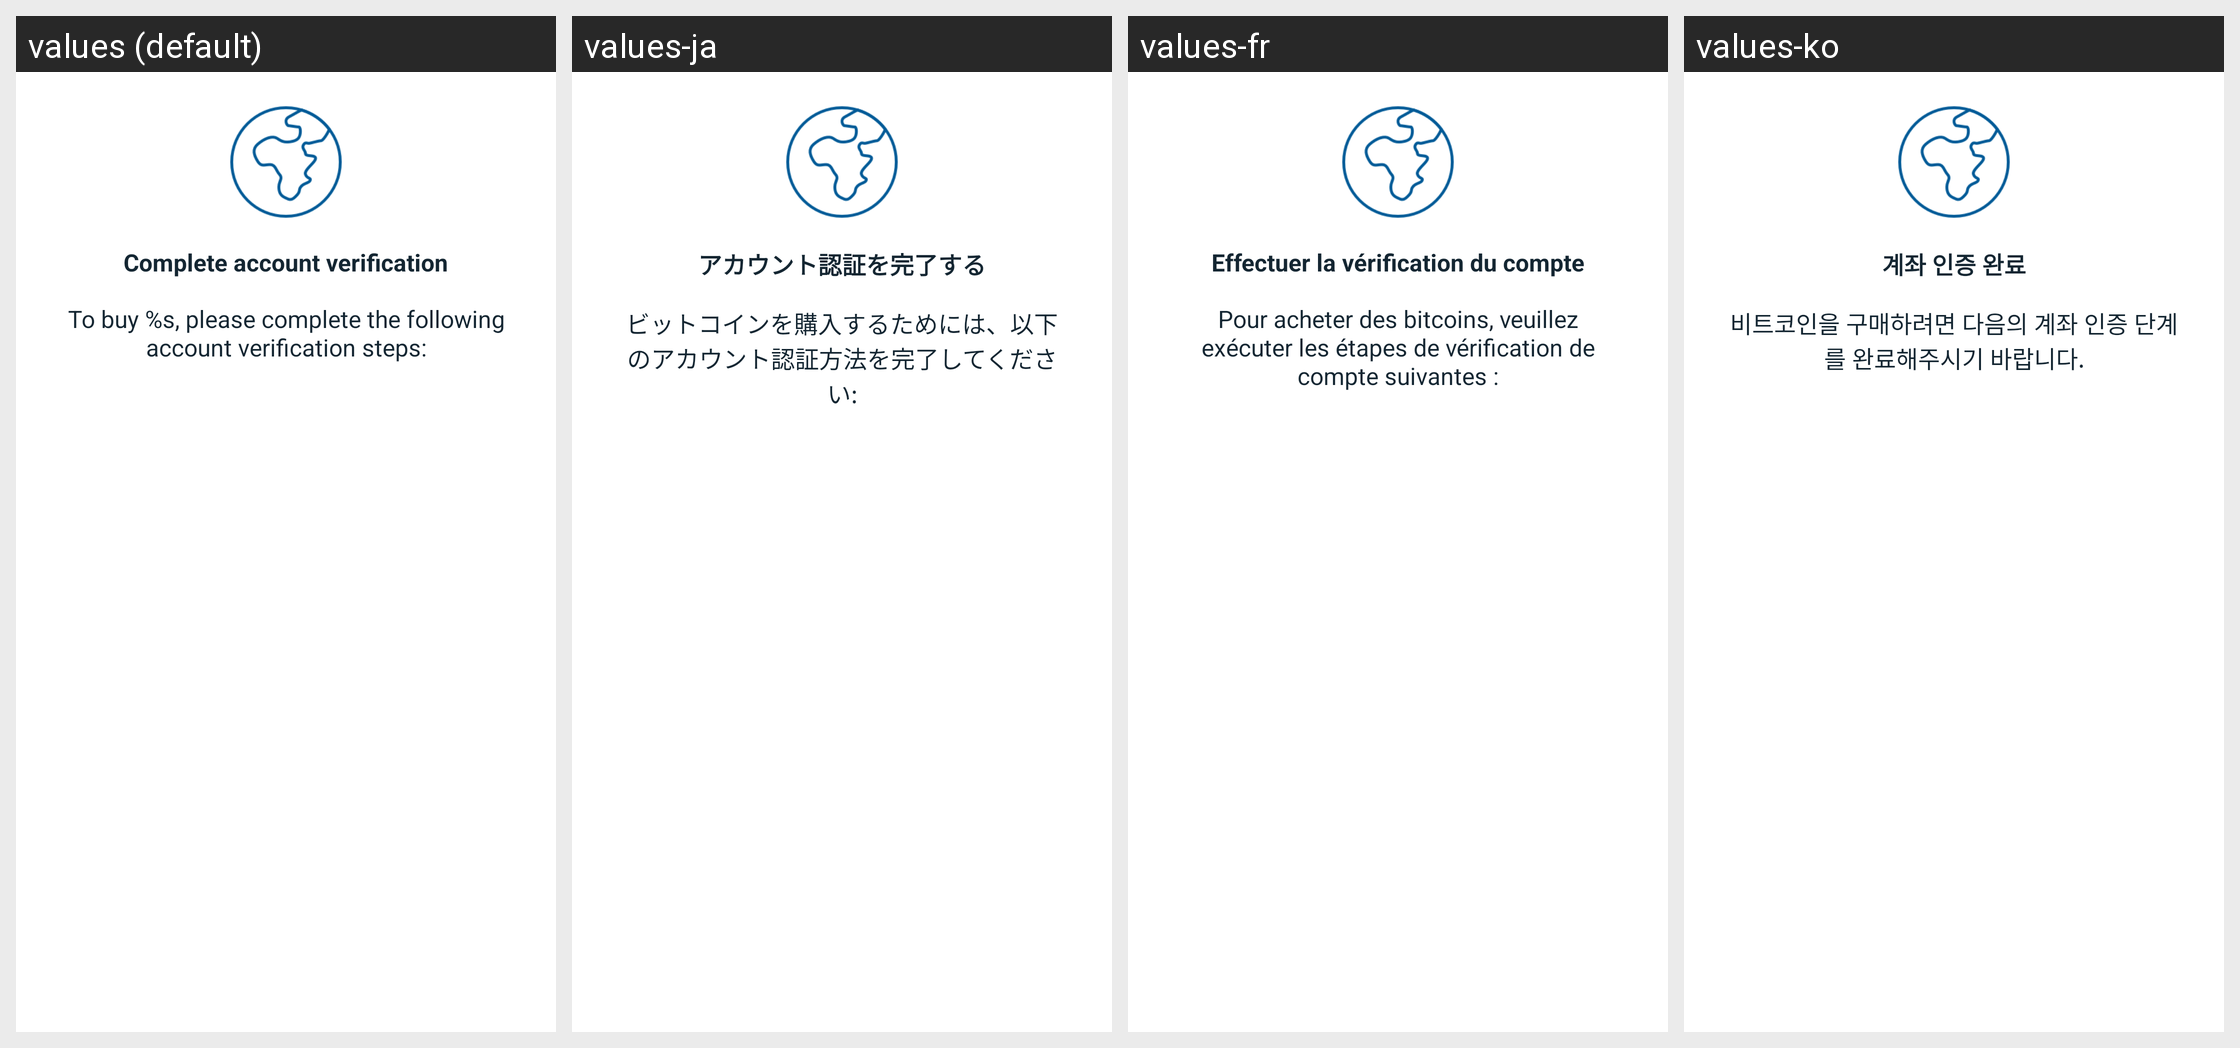

For this localized Android screen grid, give each drawn string resource with its value in every locale shown.
Android screen res/layout/fragment_deposit.xml rendered under 4 locales, left to right: values (default), values-ja, values-fr, values-ko. Device: Nexus 5 (rendered at 1080×1920; each locale shown at half size, 540×960, under a caption strip naming it); theme Theme.Coinbase.
Other locales in the repository, not shown: values-ac, values-ar, values-cs, values-de, values-el, values-es, values-fi, values-id, values-in, values-it, values-lt, values-nl, values-pl, values-pt, values-pt-rBR, values-pt-rPT, values-ro, values-ru, values-th, values-zh, values-zh-rCN, values-zh-rTW.
Strings drawn on this screen, with the default value and each locale's value (text and hints the layout hard-codes, and strings that could not be matched under every locale, appear in the picture but are not listed):

deposit_amount_hint
  values: Amount
  values-ja: 金額
  values-fr: Montant
  values-ko: 액수

complete_account_verification
  values: Complete account verification
  values-ja: アカウント認証を完了する
  values-fr: Effectuer la vérification du compte
  values-ko: 계좌 인증 완료

buy_verification_details
  values: To buy %s, please complete the following account verification steps:
  values-ja: ビットコインを購入するためには、以下のアカウント認証方法を完了してください:
  values-fr: Pour acheter des bitcoins, veuillez exécuter les étapes de vérification de compte suivantes :
  values-ko: 비트코인을 구매하려면 다음의 계좌 인증 단계를 완료해주시기 바랍니다.
